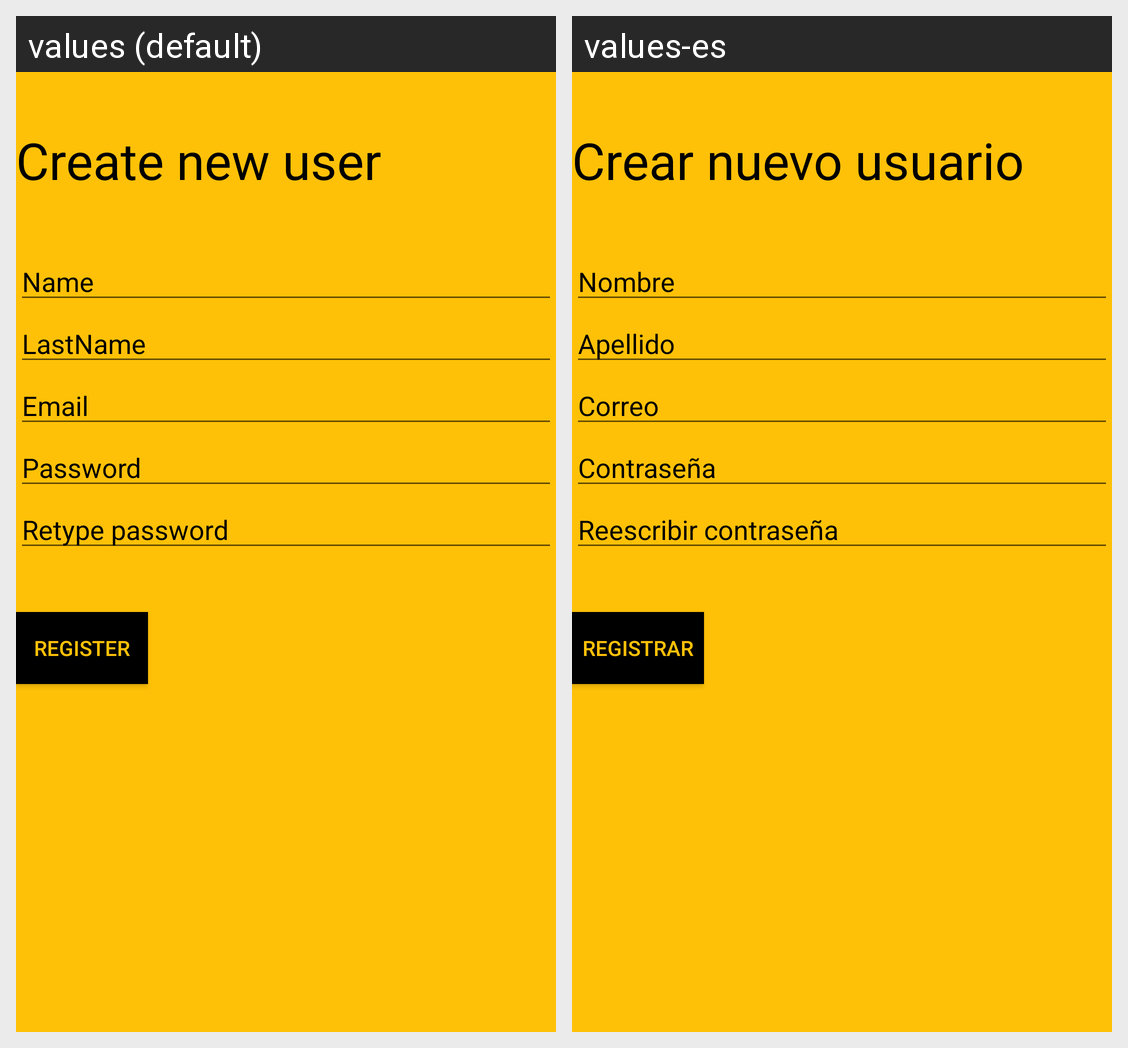

This grid shows one Android layout under two languages. Give, for every string resource on the screen, its name, the default text and each shown locale's text.
Android screen res/layout/create_profile.xml rendered under 2 locales, left to right: values (default), values-es. Device: Nexus 5 (rendered at 1080×1920; each locale shown at half size, 540×960, under a caption strip naming it); theme AppTheme.
Strings drawn on this screen, with the default value and each locale's value (text and hints the layout hard-codes, and strings that could not be matched under every locale, appear in the picture but are not listed):

createNewUser
  values: Create new user
  values-es: Crear nuevo usuario

name
  values: Name
  values-es: Nombre

lastName
  values: LastName
  values-es: Apellido

email
  values: Email
  values-es: Correo

password
  values: Password
  values-es: Contraseña

retypePassword
  values: Retype password
  values-es: Reescribir contraseña

btnRegister
  values: Register
  values-es: Registrar
